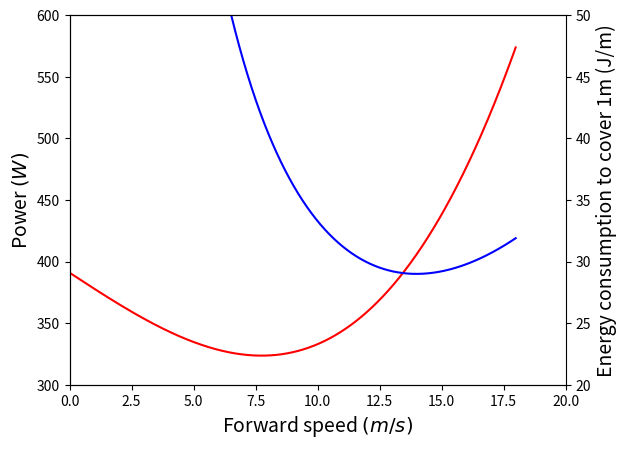

Generate this figure with matplotlib:
import matplotlib.pyplot as plt
import numpy as np
from matplotlib.ticker import MultipleLocator
from matplotlib.ticker import AutoMinorLocator

def power_consumption(v):
    p = 0.07 * v * v * v + 0.0391 * v * v - 13.196 * v + 390.95
    return p

if __name__ == '__main__':
    p = []
    v = []
    h = [] # h(v) = p(v) / v
    v_star = 13.98
    p_star = power_consumption(v_star)
    for _v in np.arange(0, 18, 0.01):
        v.append(_v)
        _p = power_consumption(_v)
        p.append(_p)
        h.append(_p / _v)
    fig, pv = plt.subplots()
    pv.plot(v, p, color='red')
    pv.set_ylabel(r'Power $(W)$', fontsize=14)
    pv.set_xlabel(r'Forward speed $(m/s)$', fontsize=14)
    plt.ylim(300,600)
    pv.spines['right'].set_visible(False)

    hv = pv.twinx()
    hv.plot(v, h, color='blue')
    hv.set_ylabel(r'Energy consumption to cover 1m (J/m)', fontsize=14)
    plt.ylim(20,50)
    plt.xlim(0,20)
    plt.show()
    